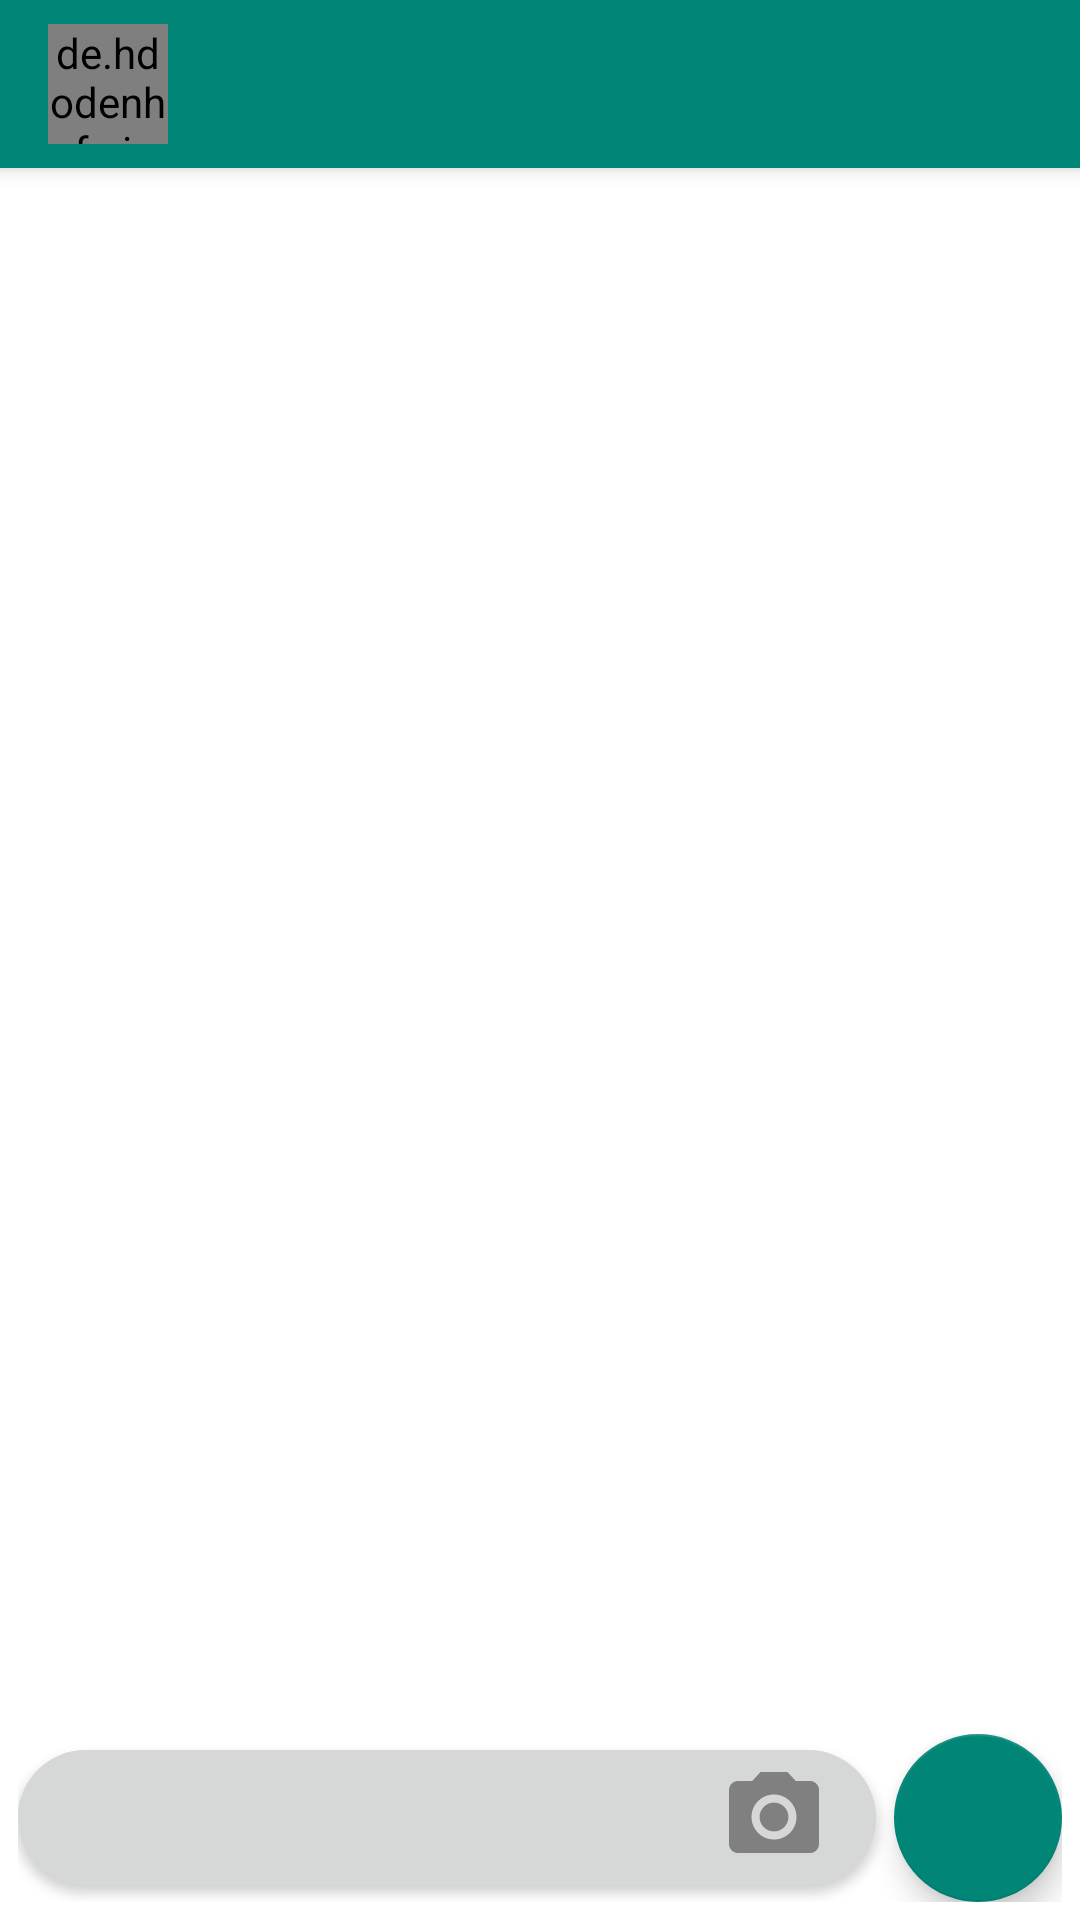

Write the Android layout XML for this screen, with the resource values it uses.
<!-- AndroidManifest.xml: application theme AppTheme -->
<!-- res/layout/activity_chat.xml -->
<?xml version="1.0" encoding="utf-8"?>
<androidx.coordinatorlayout.widget.CoordinatorLayout xmlns:android="http://schemas.android.com/apk/res/android"
    xmlns:app="http://schemas.android.com/apk/res-auto"
    xmlns:tools="http://schemas.android.com/tools"
    android:layout_width="match_parent"
    android:layout_height="match_parent"
    tools:context=".Views.Chat">

    <com.google.android.material.appbar.AppBarLayout
        android:layout_width="match_parent"
        android:layout_height="wrap_content"
        android:theme="@style/AppTheme.AppBarOverlay">

        <androidx.appcompat.widget.Toolbar
            android:id="@+id/toolbar"
            android:layout_width="match_parent"
            android:layout_height="?attr/actionBarSize"
            android:background="?attr/colorPrimary"
            app:popupTheme="@style/AppTheme.PopupOverlay" >

            <de.hdodenhof.circleimageview.CircleImageView
                android:id="@+id/circleImageFotoChat"
                android:layout_width="40dp"
                android:layout_height="40dp"
                android:layout_marginRight="14dp" />

            <TextView
                android:id="@+id/textViewNomeChat"
                android:layout_width="wrap_content"
                android:layout_height="wrap_content"
                android:textColor="@android:color/white"
                android:textSize="16sp"
                android:textStyle="bold" />

        </androidx.appcompat.widget.Toolbar>

    </com.google.android.material.appbar.AppBarLayout>

    <include layout="@layout/content_chat" />

</androidx.coordinatorlayout.widget.CoordinatorLayout>
<!-- res/layout/content_chat.xml (included above) -->
<?xml version="1.0" encoding="utf-8"?>
<LinearLayout xmlns:android="http://schemas.android.com/apk/res/android"
    xmlns:app="http://schemas.android.com/apk/res-auto"
    xmlns:tools="http://schemas.android.com/tools"
    android:layout_width="match_parent"
    android:layout_height="match_parent"
    android:orientation="vertical"
    android:background="@color/cardview_light_background"
    app:layout_behavior="@string/appbar_scrolling_view_behavior"
    tools:context=".Views.Chat"
    tools:showIn="@layout/activity_chat">

    <androidx.recyclerview.widget.RecyclerView
        android:id="@+id/recyclerMensagens"
        android:layout_width="match_parent"
        android:layout_height="wrap_content"
        android:layout_weight="1" />

    <LinearLayout
        android:layout_width="match_parent"
        android:layout_height="wrap_content"
        android:layout_marginLeft="6dp"
        android:layout_marginRight="6dp"
        android:gravity="center_vertical"
        android:orientation="horizontal"
        android:paddingBottom="6dp">

        <LinearLayout
            android:layout_width="match_parent"
            android:layout_height="45dp"
            android:layout_marginTop="3dp"
            android:layout_marginRight="6dp"
            android:layout_marginBottom="3dp"
            android:layout_weight="1"
            android:background="@drawable/fundo_mensagem_chat"
            android:elevation="2dp"
            android:gravity="center_vertical"
            android:orientation="horizontal"
            android:paddingLeft="16dp"
            android:paddingRight="16dp">

            <EditText
                android:id="@+id/editText"
                android:layout_width="wrap_content"
                android:layout_height="wrap_content"
                android:layout_weight="1"
                android:background="#ffd6d7d7"
                android:ems="10"
                android:inputType="textPersonName" />

            <ImageView
                android:id="@+id/imageView"
                android:layout_width="wrap_content"
                android:layout_height="wrap_content"
                app:srcCompat="@drawable/ic_camera_chat_24dp" />

        </LinearLayout>

        <com.google.android.material.floatingactionbutton.FloatingActionButton
            android:id="@+id/floatingActionButton"
            android:layout_width="wrap_content"
            android:layout_height="wrap_content"
            android:clickable="true"
            app:backgroundTint="@color/colorPrimary"
            app:fabSize="auto"
            app:maxImageSize="30dp"
            app:srcCompat="@drawable/ic_send_white_24dp" />
    </LinearLayout>
</LinearLayout>
<!-- resources referenced by this layout -->
<resources>
  <color name="colorPrimary">#008577</color>
  <!-- drawable fundo_mensagem_chat (drawable) -->
  <?xml version="1.0" encoding="utf-8"?>
  <shape
      xmlns:android="http://schemas.android.com/apk/res/android"
      android:shape="rectangle">
  
      <solid android:color="#ffd6d7d7"/>
      <corners android:radius="30dp"/>
  </shape>
  <!-- drawable ic_camera_chat_24dp (drawable) -->
  <vector xmlns:android="http://schemas.android.com/apk/res/android"
          android:width="36dp"
          android:height="36dp"
          android:viewportWidth="24.0"
          android:viewportHeight="24.0">
      <path
          android:fillColor="#808080"
          android:pathData="M12,12m-3.2,0a3.2,3.2 0,1 1,6.4 0a3.2,3.2 0,1 1,-6.4 0"/>
      <path
          android:fillColor="#808080"
          android:pathData="M9,2L7.17,4L4,4c-1.1,0 -2,0.9 -2,2v12c0,1.1 0.9,2 2,2h16c1.1,0 2,-0.9 2,-2L22,6c0,-1.1 -0.9,-2 -2,-2h-3.17L15,2L9,2zM12,17c-2.76,0 -5,-2.24 -5,-5s2.24,-5 5,-5 5,2.24 5,5 -2.24,5 -5,5z"/>
  </vector>
  <style name="AppTheme.AppBarOverlay" parent="ThemeOverlay.AppCompat.Dark.ActionBar" />
  <style name="AppTheme.PopupOverlay" parent="ThemeOverlay.AppCompat.Light" />
  <style name="AppTheme" parent="Theme.AppCompat.Light.NoActionBar">
          
          <item name="colorPrimary">@color/colorPrimary</item>
          <item name="colorPrimaryDark">@color/colorPrimaryDark</item>
          <item name="colorAccent">@color/colorAccent</item>
      </style>
  <color name="colorPrimaryDark">#00574B</color>
  <color name="colorAccent">#D81B60</color>
</resources>
